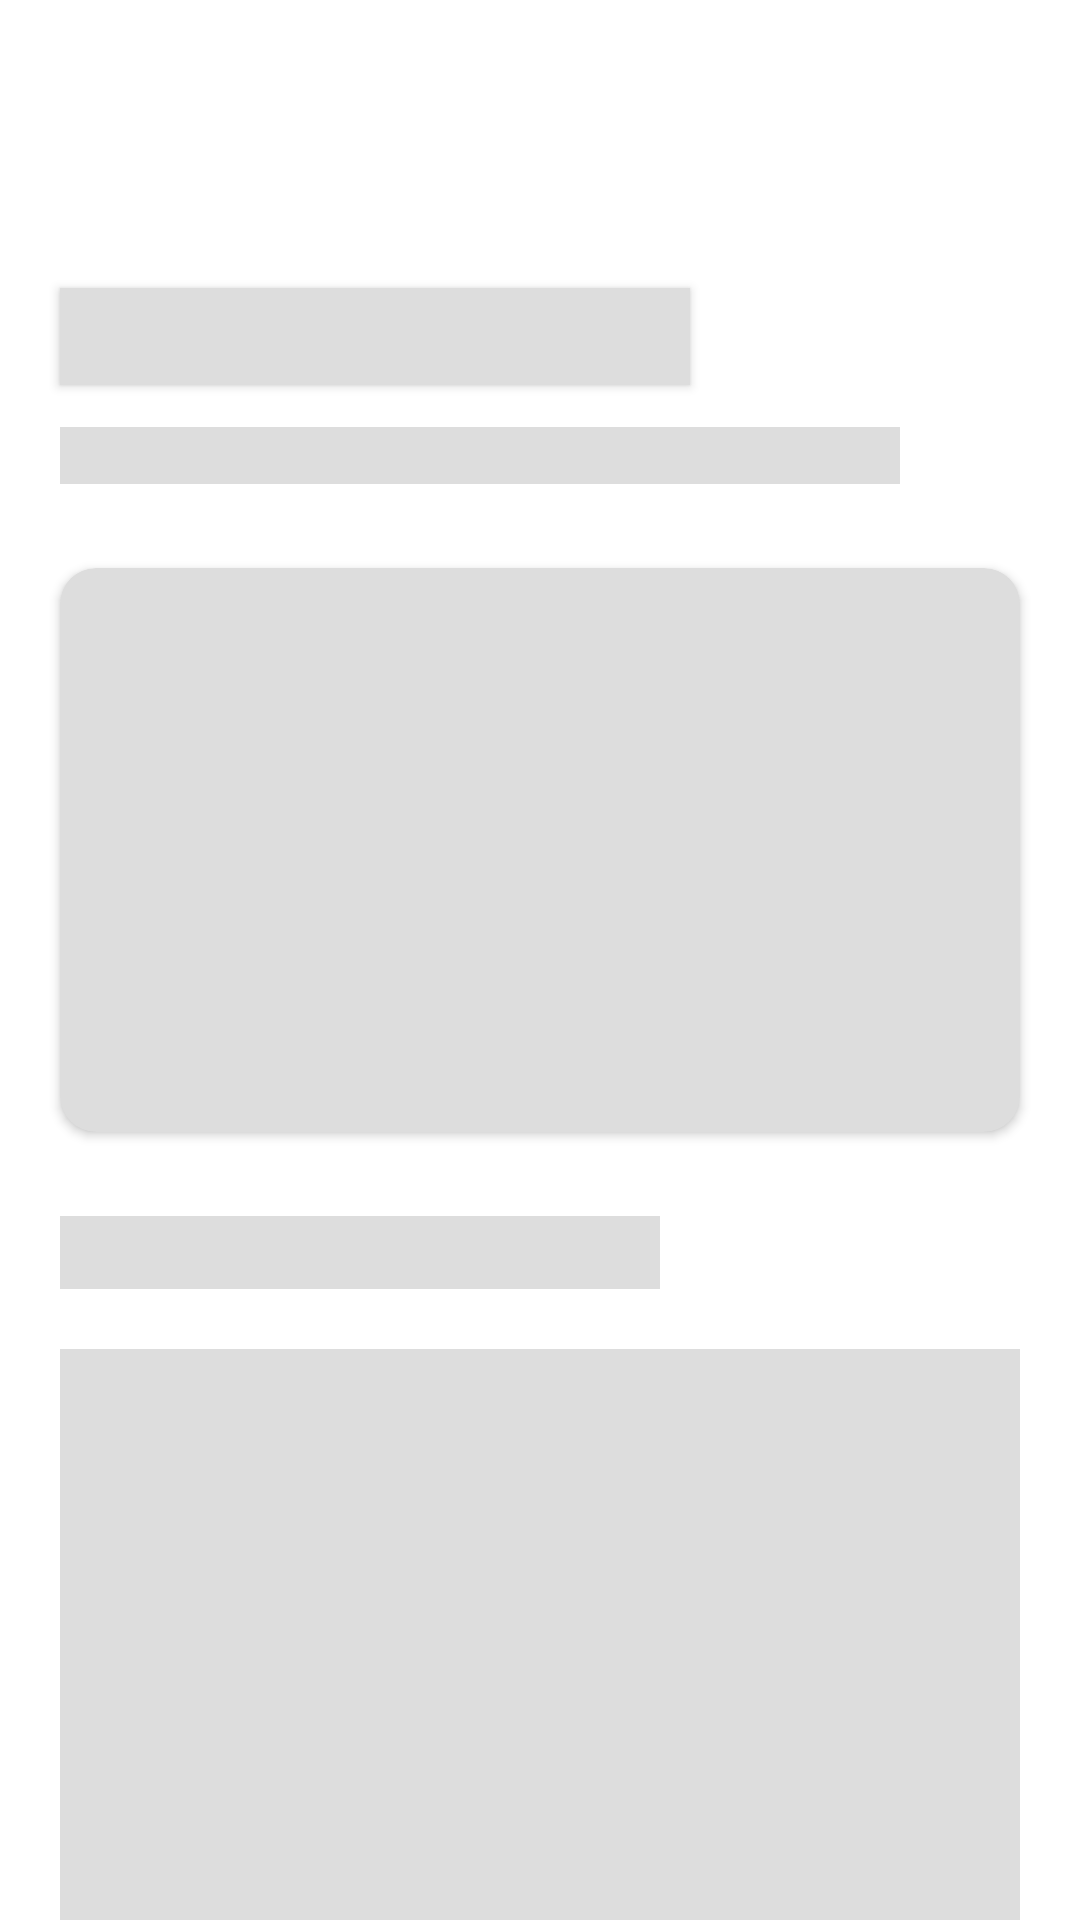

This screen was rendered from an Android layout file. Write that file and the resources it references.
<!-- AndroidManifest.xml: application theme Theme.IFTM -->
<!-- res/layout/shimmer_placeholder_layout.xml -->
<?xml version="1.0" encoding="utf-8"?>
    <ScrollView xmlns:android="http://schemas.android.com/apk/res/android"
        xmlns:app="http://schemas.android.com/apk/res-auto"
        android:layout_width="match_parent"
        android:layout_height="match_parent"
        android:background="@color/white"
        android:scrollbars="none">

        <androidx.constraintlayout.widget.ConstraintLayout
            android:layout_width="match_parent"
            android:layout_height="wrap_content"

            android:background="@color/white">



            <TextView
                android:id="@+id/title_view"
                android:layout_width="210dp"
                android:layout_height="wrap_content"
                android:layout_centerHorizontal="true"
                android:layout_marginStart="20dp"
                android:layout_marginTop="96dp"
                android:elevation="2dp"
                style="@style/TextAppearance.AppCompat.Large"
                android:background="@color/colorGrey"
                android:fontFamily="@font/poppins_bold"
                android:textSize="24sp"
                app:layout_constraintBottom_toBottomOf="parent"
                app:layout_constraintStart_toStartOf="parent"
                app:layout_constraintTop_toTopOf="parent"
                app:layout_constraintVertical_bias="0" />

            <TextView
                android:id="@+id/textView"
                android:layout_width="280dp"
                android:layout_height="wrap_content"
                android:layout_marginStart="20dp"
                android:layout_marginTop="14dp"
                android:background="@color/colorGrey"
                android:fontFamily="@font/poppins_medium"
                app:layout_constraintStart_toStartOf="parent"
                app:layout_constraintTop_toBottomOf="@+id/title_view" />


            <androidx.cardview.widget.CardView
                android:id="@+id/cardView"
                android:layout_width="match_parent"
                android:layout_height="188dp"
                android:layout_gravity="center_horizontal"
                android:layout_marginStart="20dp"
                android:layout_marginTop="28dp"
                android:layout_marginEnd="20dp"
                app:cardBackgroundColor="@color/colorGrey"
                android:elevation="8dp"
                app:cardCornerRadius="12dp"
                app:layout_constraintEnd_toEndOf="parent"
                app:layout_constraintStart_toStartOf="parent"
                app:layout_constraintTop_toBottomOf="@+id/textView">



            </androidx.cardview.widget.CardView>

            <TextView
                android:id="@+id/textView2"
                android:layout_width="200dp"
                android:layout_height="wrap_content"
                android:layout_marginStart="20dp"
                android:layout_marginTop="28dp"
                android:fontFamily="@font/poppins_bold"
                android:textSize="18sp"
                android:background="@color/colorGrey"
                app:layout_constraintBottom_toBottomOf="parent"
                app:layout_constraintStart_toStartOf="parent"
                app:layout_constraintTop_toBottomOf="@+id/cardView"
                app:layout_constraintVertical_bias="0.0" />

            <TextView
                android:id="@+id/recyclerView_view"
                android:layout_width="match_parent"
                android:layout_height="200dp"
                android:background="@color/colorGrey"
                android:layout_marginTop="14dp"
                android:layout_margin="20dp"
                app:layout_constraintEnd_toEndOf="parent"
                app:layout_constraintStart_toStartOf="parent"
                app:layout_constraintTop_toBottomOf="@+id/textView2" />

            <TextView
                android:id="@+id/textView3"
                android:layout_width="260dp"
                android:layout_height="wrap_content"
                android:layout_marginStart="20dp"
                android:layout_marginTop="22dp"
                android:fontFamily="@font/poppins_bold"
                android:textSize="18sp"
                android:background="@color/colorGrey"

                app:layout_constraintBottom_toTopOf="@+id/view"
                app:layout_constraintStart_toStartOf="parent"
                app:layout_constraintTop_toBottomOf="@+id/recyclerView_view"
                app:layout_constraintVertical_bias="0.0" />

            <TextView
                android:id="@+id/autoRecyclerView_view"
                android:layout_width="match_parent"
                android:layout_height="70dp"
                app:layout_constraintBottom_toBottomOf="parent"
                app:layout_constraintEnd_toEndOf="parent"
                android:background="@color/colorGrey"
                android:layout_margin="20dp"
                app:layout_constraintHorizontal_bias="0.0"
                app:layout_constraintStart_toStartOf="parent"
                app:layout_constraintTop_toBottomOf="@+id/textView3"
                app:layout_constraintVertical_bias="1.0"
                app:scrollLayoutType="list" />

            <View
                android:id="@+id/view"
                android:layout_width="match_parent"
                android:layout_height="32dp"
                android:layout_marginTop="20dp"
                android:background="@color/white"
                app:layout_constraintEnd_toEndOf="parent"
                app:layout_constraintStart_toStartOf="parent"
                app:layout_constraintTop_toBottomOf="@+id/autoRecyclerView_view" />

        </androidx.constraintlayout.widget.ConstraintLayout>


    </ScrollView>
<!-- resources referenced by this layout -->
<resources>
  <color name="colorGrey">#dddddd</color>
  <color name="white">#FFFFFFFF</color>
  <style name="Theme.IFTM" parent="Base.Theme.IFTM" />
  <style name="Base.Theme.IFTM" parent="Theme.Material3.DayNight.NoActionBar">
          
          <item name="android:forceDarkAllowed" tools:targetApi="q">false</item>
  
          <item name="colorPrimary">@color/Victoria</item>
          <item name="colorPrimaryVariant">@color/Victoria</item>
          <item name="colorOnPrimary">@color/Victoria</item>
          <item name="android:statusBarColor">@color/Victoria</item>
  
      </style>
  <color name="Victoria">#534aa5</color>
</resources>
